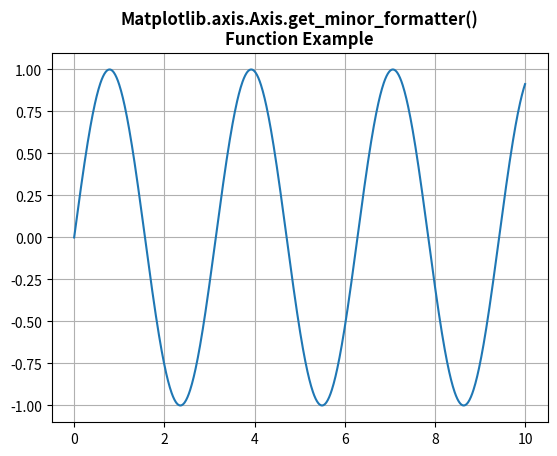

Here is the Python script that generated this plot:
# Implementation of matplotlib function
import numpy as np
from matplotlib.axis import Axis
import matplotlib.pyplot as plt

x = np.linspace(0, 10, 1000)
y = np.sin(2 * x)

fig = plt.figure()
ax = fig.add_subplot(111)

ax.plot(x, y)
ax.grid()

print(Axis.get_minor_formatter(ax.yaxis))

plt.title("Matplotlib.axis.Axis.get_minor_formatter()\n\
Function Example", fontsize=12, fontweight='bold')
plt.show()
